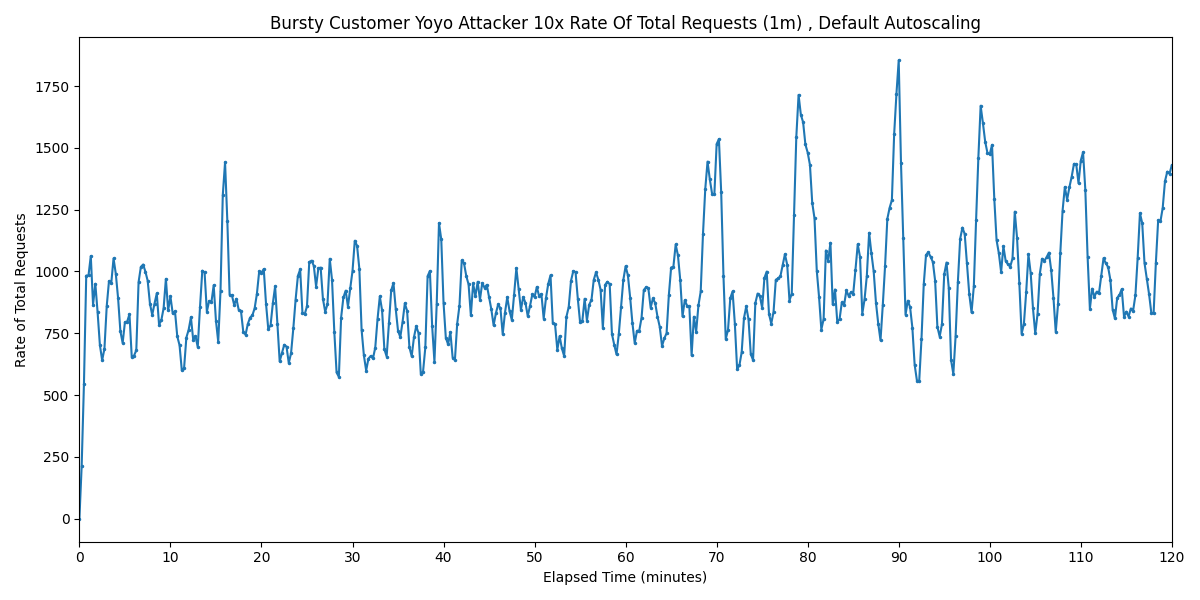

Values plotted in this chart, from the file beside it:
Timestamp, Rate of Total Requests
2025-03-28 06:13:17.898, 0
2025-03-28 06:13:32.898, 215
2025-03-28 06:13:47.898, 546.7
2025-03-28 06:14:02.898, 983.3
2025-03-28 06:14:17.898, 984.3
2025-03-28 06:14:32.898, 1063
2025-03-28 06:14:47.898, 866.1
2025-03-28 06:15:02.898, 950.2
2025-03-28 06:15:17.898, 834.6
2025-03-28 06:15:32.898, 702.8
2025-03-28 06:15:47.898, 640.9
2025-03-28 06:16:02.898, 687.5
2025-03-28 06:16:17.898, 859.2
2025-03-28 06:16:32.898, 961.5
2025-03-28 06:16:47.898, 952.7
2025-03-28 06:17:02.898, 1053
2025-03-28 06:17:17.898, 990.5
2025-03-28 06:17:32.898, 891.8
2025-03-28 06:17:47.898, 758.9
2025-03-28 06:18:02.898, 710.9
2025-03-28 06:18:17.898, 794.7
2025-03-28 06:18:32.898, 797.7
2025-03-28 06:18:47.898, 827.3
2025-03-28 06:19:02.898, 654.4
2025-03-28 06:19:17.898, 659.7
2025-03-28 06:19:32.898, 681.4
2025-03-28 06:19:47.898, 956.8
2025-03-28 06:20:02.898, 1018
2025-03-28 06:20:17.898, 1028
2025-03-28 06:20:32.898, 999.5
2025-03-28 06:20:47.898, 962.7
2025-03-28 06:21:02.898, 869.4
2025-03-28 06:21:17.898, 824.3
2025-03-28 06:21:32.898, 870.1
2025-03-28 06:21:47.898, 911.3
2025-03-28 06:22:02.898, 784.9
2025-03-28 06:22:17.898, 803.1
2025-03-28 06:22:32.898, 851.6
2025-03-28 06:22:47.898, 970.2
2025-03-28 06:23:02.898, 843.1
2025-03-28 06:23:17.898, 899
2025-03-28 06:23:32.898, 830.4
2025-03-28 06:23:47.898, 838.9
2025-03-28 06:24:02.898, 737.8
2025-03-28 06:24:17.898, 701.9
2025-03-28 06:24:32.898, 600.3
2025-03-28 06:24:47.898, 609.9
2025-03-28 06:25:02.898, 732.8
2025-03-28 06:25:17.898, 764.3
2025-03-28 06:25:32.898, 814.7
2025-03-28 06:25:47.898, 724
2025-03-28 06:26:02.898, 738.7
2025-03-28 06:26:17.898, 694.2
2025-03-28 06:26:32.898, 857.2
2025-03-28 06:26:47.898, 1003
2025-03-28 06:27:02.898, 996.5
2025-03-28 06:27:17.898, 837.7
2025-03-28 06:27:32.898, 880.8
2025-03-28 06:27:47.898, 875
2025-03-28 06:28:02.898, 944.4
... 421 more rows
